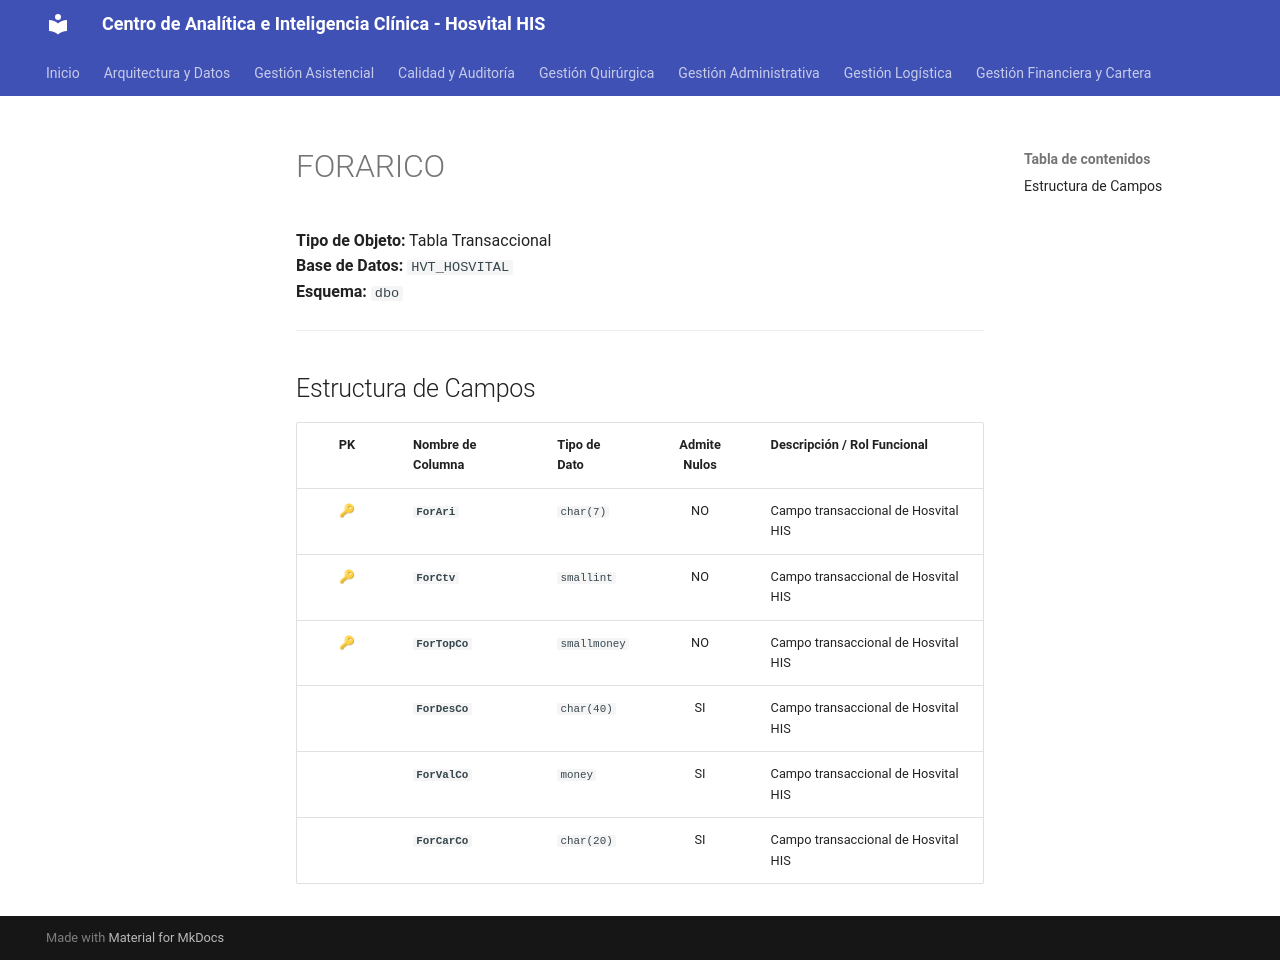

repository: SoporteSaludtech/superset-docs · page: diccionario-general/FORARICO/index.html · generator: mkdocs

# FORARICO

**Tipo de Objeto:** Tabla Transaccional  
**Base de Datos:** `HVT_HOSVITAL`  
**Esquema:** `dbo`

---

## Estructura de Campos

| PK | Nombre de Columna | Tipo de Dato | Admite Nulos | Descripción / Rol Funcional |
| :-: | :--- | :--- | :-: | :--- |
| 🔑 | **`ForAri`** | `char(7)` | NO | Campo transaccional de Hosvital HIS |
| 🔑 | **`ForCtv`** | `smallint` | NO | Campo transaccional de Hosvital HIS |
| 🔑 | **`ForTopCo`** | `smallmoney` | NO | Campo transaccional de Hosvital HIS |
|  | **`ForDesCo`** | `char(40)` | SI | Campo transaccional de Hosvital HIS |
|  | **`ForValCo`** | `money` | SI | Campo transaccional de Hosvital HIS |
|  | **`ForCarCo`** | `char(20)` | SI | Campo transaccional de Hosvital HIS |
